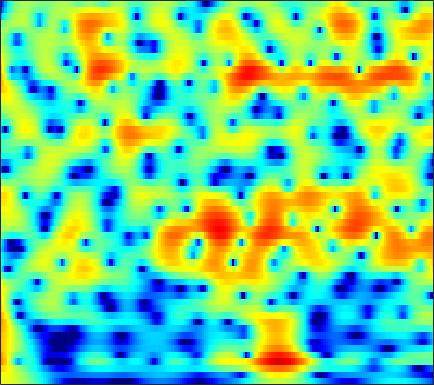

Source data for this figure (header and first rows):
4.1131, 4.0707, 3.9627, 3.7971, 3.6349, 3.3697, 3.0496, 2.7741, 2.3614, 1.898, 1.3848, 0.96694, 0.36504, -0.28676, -0.80809, -1.5462, -2.3304, -2.9499, -3.8115, -4.7148, -5.6541, -6.3817, -7.3778, -8.4016
4.633, 4.546, 4.359, 4.097, 3.854, 3.473, 3.03, 2.66, 2.122, 1.536, 0.9058, 0.4078, -0.2872, -1.014, -1.577, -2.349, -3.139, -3.741, -4.547, -5.352, -6.145, -6.725, -7.469, -8.17
6.462, 6.098, 5.511, 4.818, 4.242, 3.42, 2.561, 1.912, 1.062, 0.244, -0.5357, -1.102, -1.847, -2.606, -3.199, -4.037, -4.94, -5.666, -6.694, -7.779, -8.902, -9.753, -10.88, -11.95
9.352, 8.422, 6.881, 4.934, 3.146, 0.2154, -3.445, -6.411, -8.363, -6.786, -4.875, -3.925, -3.28, -3.228, -3.517, -4.301, -5.528, -6.757, -8.852, -11.56, -14.99, -17.96, -21.29, -21.48
8.492, 7.639, 6.306, 4.766, 3.507, 1.791, 0.2266, -0.6933, -1.472, -1.843, -2.062, -2.26, -2.686, -3.351, -4.02, -5.149, -6.557, -7.784, -9.614, -11.56, -13.41, -14.56, -15.48, -15.68
7.222, 6.701, 5.916, 5.05, 4.363, 3.418, 2.461, 1.746, 0.7972, -0.1489, -1.113, -1.861, -2.914, -4.046, -4.947, -6.219, -7.565, -8.61, -10.05, -11.53, -13.08, -14.27, -15.8, -17.15
7.069, 6.649, 5.994, 5.243, 4.624, 3.733, 2.773, 2.011, 0.9429, -0.1837, -1.363, -2.279, -3.543, -4.854, -5.861, -7.234, -8.632, -9.692, -11.15, -12.67, -14.33, -15.75, -17.9, -20.36
7.426, 6.975, 6.259, 5.424, 4.725, 3.704, 2.588, 1.695, 0.4246, -0.9274, -2.36, -3.479, -5.033, -6.648, -7.876, -9.494, -11, -11.98, -13.06, -13.86, -14.49, -15.02, -15.89, -16.86
8.086, 7.497, 6.567, 5.48, 4.572, 3.258, 1.855, 0.7619, -0.731, -2.267, -3.872, -5.149, -7.025, -9.228, -11.23, -14.66, -19.46, -23.62, -22.59, -18.4, -15.54, -14.05, -12.81, -12.18
8.679, 7.832, 6.48, 4.867, 3.487, 1.435, -0.8069, -2.515, -4.601, -6.136, -6.988, -7.324, -7.657, -8.133, -8.653, -9.528, -10.39, -10.67, -10.2, -9.105, -8.084, -7.35, -6.401, -5.636
7.921, 6.83, 5.103, 3.033, 1.213, -1.688, -5.359, -8.955, -15.89, -20.07, -13.52, -10.55, -8.072, -6.472, -5.586, -4.68, -3.985, -3.578, -3.066, -2.395, -1.765, -1.407, -1.023, -0.6988
6.409, 5.182, 3.291, 1.143, -0.6152, -3.024, -5.291, -6.699, -7.892, -8.184, -7.659, -6.882, -5.664, -4.485, -3.661, -2.649, -1.732, -1.11, -0.4819, -0.01292, 0.4669, 0.7826, 1.056, 1.166
5.988, 4.659, 2.525, -0.07293, -2.4, -6.33, -12.18, -19.38, -18.52, -11.84, -8.319, -6.548, -4.736, -3.317, -2.432, -1.464, -0.65, -0.08125, 0.6689, 1.209, 1.57, 1.803, 2.026, 2.089
5.67, 4.6, 2.981, 1.149, -0.3285, -2.35, -4.179, -5.178, -5.771, -5.572, -4.905, -4.38, -3.788, -3.267, -2.893, -2.41, -1.944, -1.614, -1.029, -0.2724, 0.3938, 0.7973, 1.246, 1.554
4.978, 4.234, 3.188, 2.098, 1.302, 0.3341, -0.5334, -1.129, -1.785, -2.347, -2.889, -3.317, -3.981, -4.881, -5.689, -6.751, -7.301, -7.134, -6.162, -4.522, -2.691, -1.53, -0.3053, 0.6073
3.337, 2.631, 1.762, 1.012, 0.5234, -0.01028, -0.426, -0.6834, -1.019, -1.42, -2.001, -2.565, -3.58, -5.092, -6.764, -10.07, -14.64, -16.53, -11.1, -6.39, -3.556, -1.959, -0.3262, 0.8503
-0.4941, -1.777, -3.289, -4.176, -4.284, -3.882, -3.125, -2.522, -1.899, -1.452, -1.189, -1.158, -1.289, -1.522, -1.77, -2.155, -2.198, -1.938, -1.58, -0.7889, 0.1925, 0.7865, 1.435, 1.912
-4.564, -7.475, -13.8, -30.73, -16.95, -10.03, -6.532, -4.808, -3.149, -1.905, -0.8806, -0.2729, 0.3396, 0.8698, 1.25, 1.638, 1.906, 2.257, 2.675, 2.831, 2.968, 3.006, 2.839, 2.424
-3.812, -5.062, -6.614, -7.447, -7.633, -7.255, -6.381, -5.654, -4.556, -3.372, -2.256, -1.406, -0.2647, 0.7262, 1.387, 2.258, 2.928, 3.223, 3.705, 4.001, 3.977, 3.85, 3.421, 2.616
-4.605, -5.605, -7.04, -8.45, -9.27, -10.17, -10.76, -10.87, -10.35, -8.96, -7.189, -5.776, -3.811, -2.025, -0.9166, 0.3322, 1.543, 2.16, 2.667, 3.206, 3.497, 3.535, 3.454, 3.154
-6.323, -8.02, -10.84, -14.07, -16.34, -18.55, -20.65, -22.9, -30.39, -22.1, -14.69, -10.86, -7.332, -4.793, -3.178, -1.566, -0.4452, 0.4602, 1.275, 1.79, 2.32, 2.614, 2.926, 3.185
-5.064, -7.01, -10.38, -15.56, -19.93, -21.43, -17.89, -16.07, -14.62, -12.29, -9.765, -7.955, -5.663, -3.983, -3.039, -1.846, -1.307, -1.078, -0.4566, -0.1332, 0.2522, 0.7031, 1.388, 2.155
-0.5872, -1.411, -2.557, -3.7, -4.333, -4.833, -4.8, -4.652, -4.062, -3.511, -2.846, -2.364, -1.992, -1.683, -1.7, -2.117, -2.474, -3.405, -4.726, -5.598, -6.011, -5.366, -3.518, -1.422
1.47, 1.499, 1.443, 1.328, 1.172, 1.031, 0.8532, 0.7516, 0.6331, 0.4882, 0.2328, -0.01728, -0.5384, -1.32, -2.032, -3.537, -5.214, -6.737, -10.54, -14.91, -22.02, -17.64, -11.05, -6.786
1.867, 2.393, 2.822, 3.045, 3.069, 3.008, 2.804, 2.609, 2.186, 1.701, 1.037, 0.4321, -0.482, -1.733, -2.756, -4.531, -6.63, -8.043, -10.95, -13.09, -14.53, -14.26, -12.27, -9.436
2.86, 3.335, 3.722, 3.87, 3.878, 3.695, 3.382, 3.043, 2.473, 1.775, 0.9701, 0.2594, -0.7707, -2.025, -3.09, -4.625, -6.979, -8.49, -11.73, -16.15, -23.37, -23.71, -16.29, -11.6
4.286, 4.449, 4.527, 4.409, 4.198, 3.754, 3.139, 2.568, 1.756, 0.8207, -0.09378, -0.7805, -1.707, -2.557, -3.295, -4.175, -5.392, -6.347, -7.47, -8.83, -9.62, -9.84, -9.568, -8.783
5.72, 5.674, 5.452, 5.039, 4.568, 3.757, 2.668, 1.701, 0.176, -1.458, -3.03, -3.88, -4.424, -4.336, -4.122, -3.991, -3.774, -4.089, -4.336, -4.941, -5.596, -6.244, -7.25, -8.442
6.291, 6.16, 5.805, 5.25, 4.676, 3.652, 2.272, 0.91, -1.544, -5.037, -11.09, -20.6, -14.54, -8.116, -5.473, -3.581, -2.348, -1.94, -1.822, -2.064, -2.755, -3.582, -5.158, -7.541
4.353, 4.243, 3.986, 3.588, 3.207, 2.506, 1.605, 0.7629, -0.5826, -2.111, -3.557, -4.19, -4.142, -3.182, -2.371, -1.226, -0.594, -0.11, 0.03391, -0.01794, -0.4262, -0.8569, -1.677, -2.629
0.4818, 0.3933, 0.3244, 0.2803, 0.2515, 0.2233, 0.1336, 0.05307, -0.1072, -0.2702, -0.37, -0.3596, -0.2036, 0.08841, 0.3739, 0.7391, 1.117, 1.258, 1.437, 1.397, 1.239, 1.009, 0.5991, 0.07824
-4.904, -5.314, -5.446, -4.936, -4.287, -3.264, -2.316, -1.713, -1.041, -0.5, -0.03681, 0.263, 0.6651, 1.04, 1.347, 1.68, 2.048, 2.213, 2.416, 2.49, 2.463, 2.338, 2.071, 1.661
-12.07, -16.46, -22.91, -14.31, -10.3, -6.969, -4.787, -3.624, -2.495, -1.666, -1.04, -0.6316, -0.1334, 0.3914, 0.7812, 1.349, 1.847, 2.237, 2.622, 2.927, 3.088, 3.12, 3.019, 2.756
-8.487, -9.329, -9.686, -8.713, -7.508, -5.969, -4.739, -4.073, -3.516, -3.269, -3.201, -3.146, -2.93, -2.37, -1.774, -0.7026, 0.2989, 1.086, 1.916, 2.599, 3.058, 3.297, 3.434, 3.393
-4.381, -4.337, -4.182, -3.914, -3.671, -3.387, -3.28, -3.413, -3.905, -4.98, -6.785, -8.732, -11.34, -10.58, -7.76, -4.551, -1.904, -0.5676, 0.9206, 1.93, 2.65, 3.004, 3.307, 3.434
-2.731, -2.419, -2.039, -1.747, -1.586, -1.47, -1.55, -1.787, -2.435, -3.563, -5.278, -7.009, -8.984, -8.455, -6.568, -3.701, -1.683, -0.4044, 0.7256, 1.521, 2.025, 2.242, 2.409, 2.473
-2.442, -2.119, -1.712, -1.229, -0.8496, -0.361, 0.03967, 0.251, 0.3395, 0.2443, 0.03673, -0.1468, -0.2602, -0.1751, 0.1021, 0.4538, 0.8425, 1.038, 1.127, 1.047, 0.7829, 0.5521, 0.1771, -0.1778
-4.082, -4.544, -4.595, -3.634, -2.464, -0.8169, 0.6277, 1.49, 2.385, 2.985, 3.326, 3.484, 3.51, 3.433, 3.284, 2.883, 2.4, 1.737, 0.7776, -0.5312, -2.042, -3.213, -4.615, -5.67
-7.613, -12.03, -33.51, -10.92, -5.894, -1.972, 0.5954, 1.965, 3.301, 4.185, 4.71, 4.899, 4.915, 4.666, 4.256, 3.55, 2.435, 1.336, -0.5564, -3.238, -6.913, -10.93, -18.29, -17.71
-3.583, -3.912, -3.839, -2.86, -1.695, -0.07123, 1.402, 2.337, 3.261, 3.895, 4.252, 4.321, 4.213, 3.848, 3.354, 2.589, 1.406, 0.3633, -1.362, -3.568, -6.153, -8.206, -10.53, -11.2
-1.32, -0.8576, -0.2307, 0.4234, 0.9276, 1.608, 2.212, 2.602, 2.969, 3.176, 3.205, 3.096, 2.81, 2.339, 1.904, 1.162, 0.1836, -0.505, -1.687, -2.837, -3.973, -4.777, -5.58, -6.09
0.2836, 0.9249, 1.601, 2.108, 2.397, 2.682, 2.841, 2.862, 2.816, 2.623, 2.296, 1.998, 1.478, 0.8689, 0.4158, -0.3763, -1.084, -1.672, -2.475, -3.201, -3.874, -4.296, -4.708, -4.928
2.682, 3.091, 3.445, 3.624, 3.652, 3.546, 3.304, 3.028, 2.545, 1.936, 1.217, 0.6242, -0.2231, -1.075, -1.738, -2.544, -3.158, -3.798, -4.362, -5.034, -5.678, -6.043, -6.409, -6.399
5.233, 5.238, 5.101, 4.809, 4.493, 3.945, 3.256, 2.672, 1.708, 0.594, -0.6592, -1.751, -3.262, -4.742, -5.858, -6.607, -7.234, -7.378, -7.638, -8.252, -9.293, -10.47, -12.15, -12.7
7.014, 6.573, 5.868, 5.034, 4.332, 3.347, 2.261, 1.368, 0.07333, -1.43, -3.242, -4.894, -7.624, -11.44, -15.4, -18.49, -15.15, -12.07, -10.41, -9.724, -10.3, -11.69, -14.93, -17.03
7.762, 6.762, 5.258, 3.651, 2.47, 0.9966, -0.2924, -1.26, -2.479, -3.785, -5.346, -6.59, -8.414, -10.48, -11.88, -12.06, -10.67, -9.285, -7.227, -5.989, -5.308, -4.984, -4.712, -4.227
7.531, 5.776, 2.863, -0.7128, -3.502, -6.208, -6.533, -6.234, -6.472, -7.57, -9.173, -10.12, -10.38, -9.209, -7.673, -6.179, -4.711, -3.338, -2.01, -0.9674, -0.1216, 0.3672, 0.8667, 1.209
6.683, 4.71, 1.362, -3.109, -7.309, -11.44, -9.718, -8.34, -8.113, -9.628, -13.27, -17.92, -17.05, -10.19, -7.205, -4.115, -1.751, -0.5858, 0.7204, 1.768, 2.483, 2.807, 3.037, 2.99
5.532, 4.239, 2.324, 0.3332, -1.021, -2.55, -3.592, -4.162, -4.774, -5.385, -5.824, -5.824, -5.293, -4.166, -3.138, -1.554, -0.1796, 0.5733, 1.534, 2.239, 2.67, 2.784, 2.696, 2.295
3.929, 3.099, 1.894, 0.6572, -0.2525, -1.329, -2.202, -2.736, -3.181, -3.331, -3.212, -2.99, -2.481, -1.788, -1.088, -0.2678, 0.4686, 1.031, 1.639, 2.047, 2.259, 2.281, 2.078, 1.615
2.372, 1.687, 0.6228, -0.5842, -1.574, -2.831, -3.87, -4.37, -4.59, -4.28, -3.63, -3.029, -2.143, -1.237, -0.6491, 0.08016, 0.7704, 1.244, 1.682, 1.993, 2.153, 2.179, 2.062, 1.764
1.507, 0.8171, -0.4157, -2.07, -3.614, -6.235, -9.497, -11.6, -11.26, -8.418, -5.762, -4.138, -2.473, -1.219, -0.488, 0.3695, 1.037, 1.38, 1.784, 2.08, 2.256, 2.3, 2.269, 2.119
1.612, 1.034, -0.04113, -1.515, -2.938, -5.419, -8.666, -10.83, -10.37, -7.288, -4.605, -3.098, -1.6, -0.5591, 0.07897, 0.6469, 1.021, 1.251, 1.563, 1.83, 2.055, 2.167, 2.216, 2.129
1.726, 1.477, 1.081, 0.5839, 0.1413, -0.4941, -1.025, -1.235, -1.178, -0.7961, -0.2651, 0.0873, 0.4214, 0.5418, 0.4316, 0.09463, -0.2689, -0.3737, -0.3396, 0.06093, 0.6747, 1.145, 1.584, 1.714
-0.5434, -0.189, 0.3701, 0.885, 1.205, 1.55, 1.828, 1.975, 2.141, 2.232, 2.199, 2.056, 1.599, 0.7503, -0.3034, -2.244, -5.012, -7.554, -8.946, -5.918, -2.8, -1.1, 0.4165, 1.206
-7.66, -5.652, -3.483, -1.774, -0.7145, 0.4212, 1.267, 1.742, 2.166, 2.366, 2.312, 2.095, 1.513, 0.5179, -0.5386, -2.443, -5.015, -7.127, -8.175, -5.989, -3.332, -1.752, -0.2158, 0.7849
-12.61, -10.08, -7.14, -4.704, -3.195, -1.565, -0.3288, 0.3937, 1.074, 1.475, 1.62, 1.557, 1.286, 0.8002, 0.3741, -0.3343, -1.054, -1.5, -1.732, -1.546, -1.06, -0.6087, 0.007931, 0.5699
-15.37, -12.01, -8.314, -5.463, -3.827, -2.093, -0.7883, -0.06273, 0.6588, 1.127, 1.404, 1.498, 1.492, 1.366, 1.196, 0.8836, 0.5275, 0.2574, -0.03497, -0.2554, -0.3578, -0.3479, -0.2052, 0.05776
